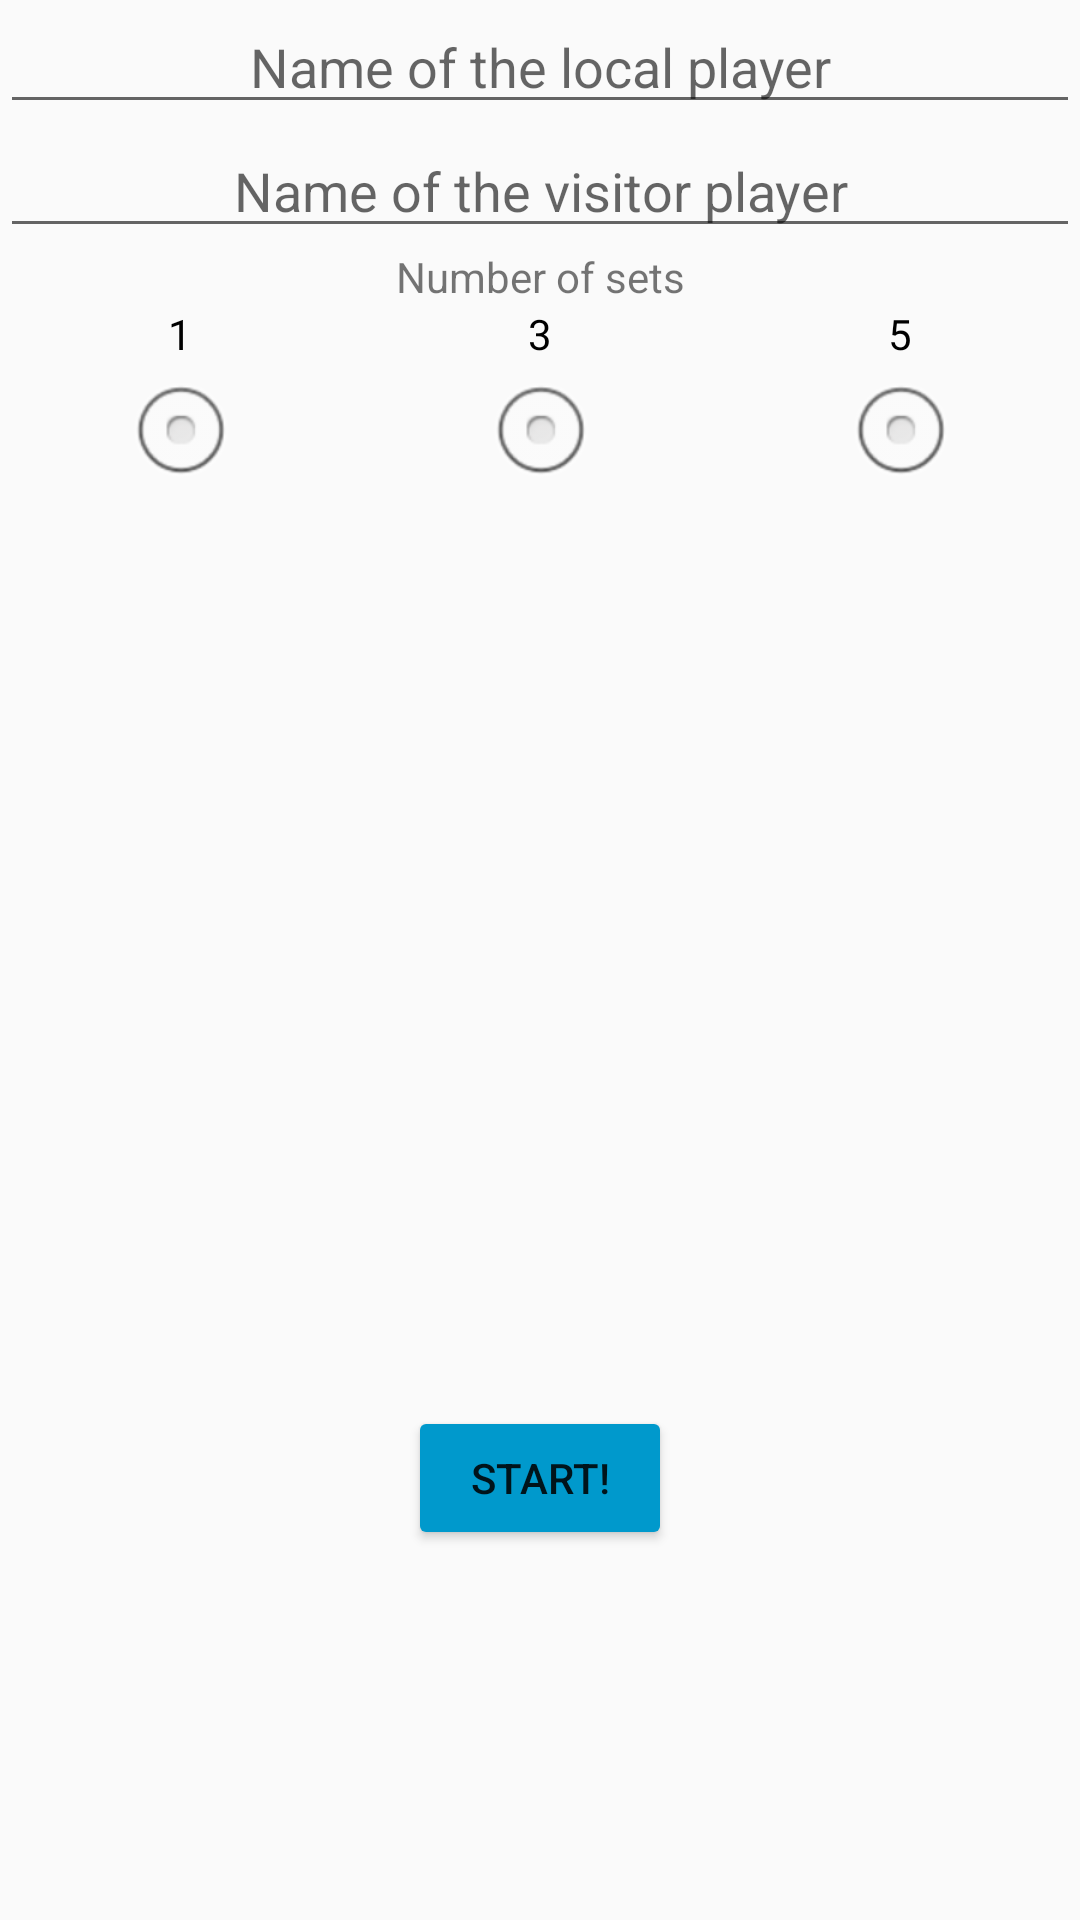

This screen was rendered from an Android layout file. Write that file and the resources it references.
<!-- AndroidManifest.xml: application theme AppTheme -->
<!-- res/layout/activity_preset.xml -->
<?xml version="1.0" encoding="utf-8"?>
<LinearLayout xmlns:android="http://schemas.android.com/apk/res/android"
    xmlns:tools="http://schemas.android.com/tools"
    android:id="@+id/activity_preset"
    android:layout_width="match_parent"
    android:layout_height="match_parent"
    tools:context="com.example.android.tenniscounter.Preset"
    android:orientation="vertical">

    <EditText
        android:layout_width="match_parent"
        android:layout_height="wrap_content"
        android:hint="@string/playerA"
        android:inputType="textCapWords"
        android:gravity="center"
        android:id="@+id/localPlayer"/>
    <EditText
        android:layout_width="match_parent"
        android:layout_height="wrap_content"
        android:hint="@string/playerB"
        android:gravity="center"
        android:id="@+id/visitorPlayer"
        android:inputType="textCapWords"/>
    <TextView
        android:layout_width="match_parent"
        android:layout_height="wrap_content"
        android:text="@string/set"
        android:gravity="center"/>
    <RadioGroup
        android:layout_width="match_parent"
        android:layout_height="wrap_content"
        android:orientation="horizontal"
        android:id="@+id/radioSet"
        >
        <RadioButton
            android:layout_width="0dp"
            android:layout_height="wrap_content"
            android:layout_weight="1"
            android:text="1"
            android:button="@null"
            android:drawableBottom="@android:drawable/btn_radio"
            android:gravity="center"
            android:id="@+id/set1"

            />
        <RadioButton
            android:layout_width="0dp"
            android:layout_height="wrap_content"
            android:layout_weight="1"
            android:text="3"
            android:button="@null"
            android:drawableBottom="@android:drawable/btn_radio"
            android:gravity="center"
            android:id="@+id/set3"
            />
        <RadioButton
            android:layout_width="0dp"
            android:layout_height="wrap_content"
            android:layout_weight="1"
            android:text="5"
            android:button="@null"
            android:drawableBottom="@android:drawable/btn_radio"
            android:gravity="center"
            android:id="@+id/set5"
            />
    </RadioGroup>
    <ImageView
        android:layout_width="300dp"
        android:layout_height="300dp"
        android:src="@drawable/raqueta"
        android:layout_gravity="center"/>
    <Button
        android:layout_width="wrap_content"
        android:layout_height="wrap_content"
        android:text="@string/start"
        android:layout_gravity="center"
        android:layout_marginBottom="5dp"
        android:id="@+id/button"/>

</LinearLayout>
<!-- resources referenced by this layout -->
<resources>
  <string name="playerA">Name of the local player</string>
  <string name="playerB">Name of the visitor player</string>
  <string name="set">Number of sets</string>
  <string name="start">Start!</string>
  <style name="AppTheme" parent="Theme.AppCompat.Light.DarkActionBar">
          
          <item name="colorPrimary">@android:color/holo_blue_dark</item>
          <item name="colorPrimaryDark">@android:color/holo_blue_light</item>
          <item name="colorAccent">@android:color/holo_blue_bright</item>
          <item name="colorButtonNormal">@android:color/holo_blue_dark</item>
      </style>
</resources>
